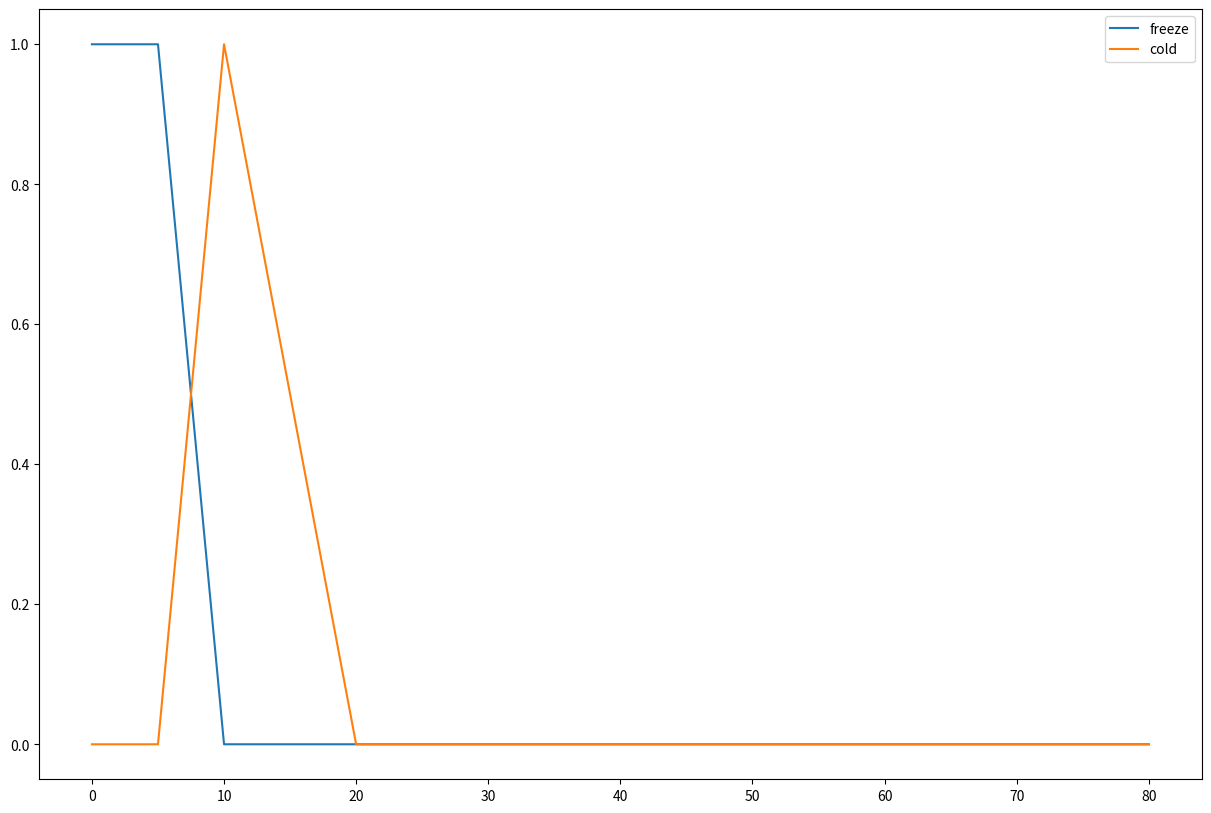

Write the Python code that produced this figure.
# pip install matplotlib

from matplotlib import pyplot as plt

class BaseFuzzy():

    def __init__(self):
        self.minimum = 0
        self.maximum = 0

    def up(self, x):
        return (x - self.minimum) / (self.maximum - self.minimum)
    def down(self, x):
        return (self.maximum - x) / (self.maximum - self.minimum)

class Temp(BaseFuzzy):

    def __init__(self):
        self.t1 = 5
        self.t2 = 10
        self.t3 = 20
        self.t4 = 50
        self.tn = 80

    def freeze(self, x):
        # 0 - t1 = 1
        # t1 - t2 = down
        if x < self.t1:
            return 1
        elif self.t1 <= x <= self.t2:
            self.minimum = self.t1
            self.maximum = self.t2
            return self.down(x)
        else:
            return 0
    def cold(self, x):
        # t1 - t2 = up
        # t2 - t3 = down
        if self.t1 <= x <= self.t2:
            self.minimum = self.t1
            self.maximum = self.t2
            return self.up(x)
        elif self.t2 <= x <= self.t3:
            self.minimum = self.t2
            self.maximum = self.t3
            return self.down(x)
        else:
            return 0
    def warm(self, x):
        # t2 - t3 = up
        # t3 - t4 = down
        if self.t2 <= x <= self.t3:
            self.minimum = self.t2
            self.maximum = self.t3
            return self.up(x)
        elif self.t3 <= x <= self.t4:
            self.minimum = self.t3
            self.maximum = self.t4
            return self.down(x)
        else:
            return 0
    def hot(self, x):
        # t3 - t4 = up
        # t4-.... = 1
        if self.t3 <= x <= self.t4:
            self.minimum = self.t3
            self.maximum = self.t4
            return self.up(x)
        elif x > self.t4:
            return 1
        else:
            return 0
    
    def graph(self):
        plt.figure(figsize=(15, 10))
        # freeze
        # 0 - t1 = 1 [1, 1]
        # t1 - t2 = down[1, 0]
        # t2- tn = 0 [0, 0]
        x_freeze = [0, self.t1, self.t2, self.tn]
        y_freeze = [1, 1, 0, 0]
        plt.plot(x_freeze, y_freeze, label='freeze')
        # cold
        # 0 - t1 = 0 [0, 0] 
        # t1 - t2 = up [0, 1]
        # t2 - t3 = down [1, 0]
        # t3 - tn = 0 [0, 0]
        x_cold = [0, self.t1, self.t2, self.t3, self.tn]
        y_cold = [0, 0, 1, 0, 0]
        plt.plot(x_cold, y_cold, label='cold')
        # warm
        # hot
        plt.legend(loc='upper right')
        plt.show()

temp = Temp()
x = 18
print('freeze', temp.freeze(x))
print('cold', temp.cold(x))
print('warm', temp.warm(x))
print('hot', temp.hot(x))

temp.graph()
